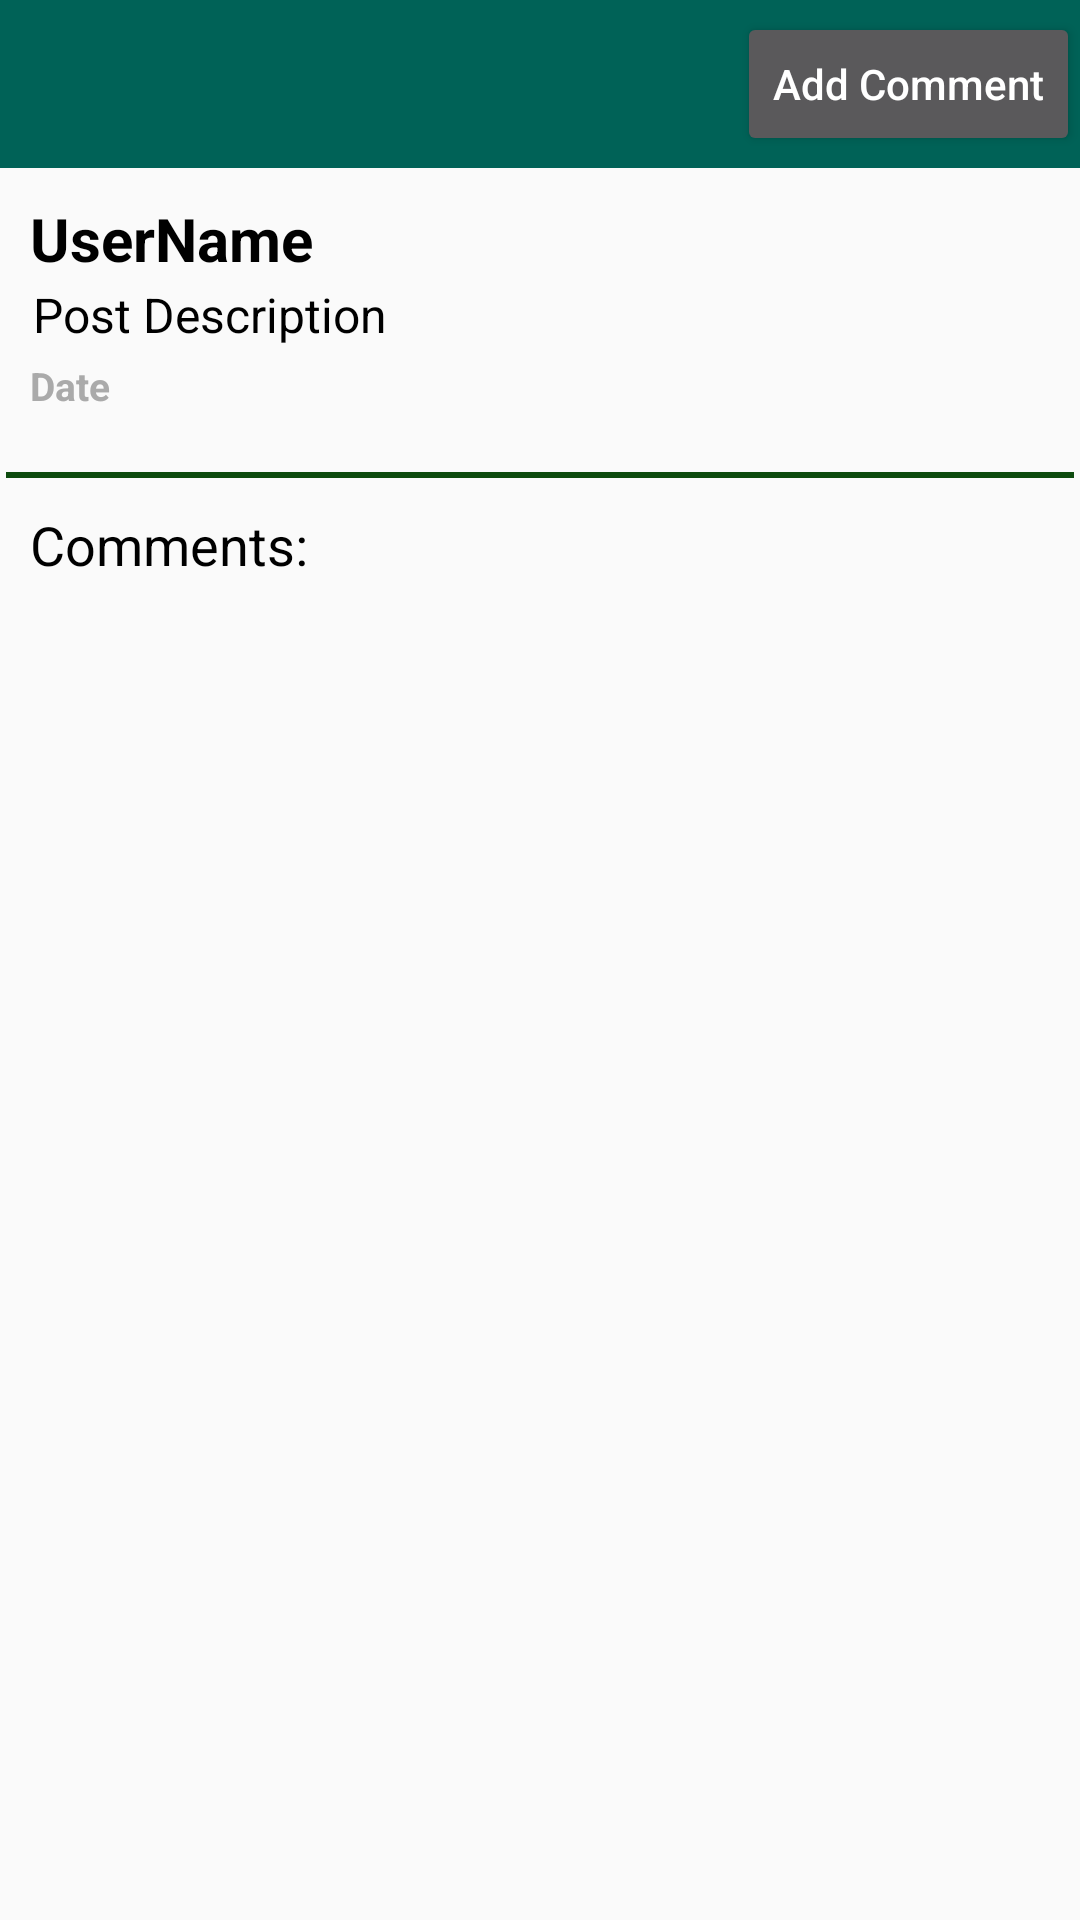

This screen was rendered from an Android layout file. Write that file and the resources it references.
<!-- AndroidManifest.xml: application theme AppTheme -->
<!-- res/layout/activity_comment_post.xml -->
<?xml version="1.0" encoding="utf-8"?>

<RelativeLayout xmlns:android="http://schemas.android.com/apk/res/android"
    xmlns:app="http://schemas.android.com/apk/res-auto"
    xmlns:tools="http://schemas.android.com/tools"
    android:layout_width="match_parent"
    android:layout_height="match_parent"
    tools:context=".CommentPostActivity">

    <include android:id="@+id/comment_post_toolbar"
        layout="@layout/app_bar_layout_comment_post"></include>



    <TextView
        android:id="@+id/comment_post_user_name"
        android:layout_below="@id/comment_post_toolbar"
        android:layout_width="match_parent"
        android:layout_height="wrap_content"
        android:layout_marginLeft="10dp"
        android:layout_marginTop="10dp"
        android:textAlignment="textStart"
        android:textColor="@android:color/black"
        android:textSize="20sp"
        android:textStyle="bold"
        android:text="UserName" />

    <TextView
        android:id="@+id/comment_post_descriptions"
        android:layout_below="@id/comment_post_user_name"
        android:layout_width="match_parent"
        android:layout_height="wrap_content"
        android:layout_marginLeft="10dp"
        android:layout_marginRight="3dp"
        android:padding="1dp"
        android:text="Post Description"
        android:textColor="@android:color/black"
        android:textSize="16sp"
        />

    <ImageView
        android:id="@+id/comment_post_display_image"
        android:layout_below="@id/comment_post_descriptions"
        android:layout_width="wrap_content"
        android:layout_height="wrap_content"
        android:adjustViewBounds="true"
        android:layout_marginLeft="10dp"
        android:maxHeight="200dp"
        />


    <TextView
        android:id="@+id/comment_post_date"
        android:layout_below="@id/comment_post_display_image"
        android:layout_width="wrap_content"
        android:layout_height="wrap_content"
        android:layout_marginLeft="10dp"
        android:layout_marginTop="3dp"
        android:text="Date"
        android:textColor="@android:color/darker_gray"
        android:textSize="13sp"
        android:textStyle="bold"
        android:textAlignment="center"/>

    <View
        android:id="@+id/line"
        android:layout_width="match_parent"
        android:layout_height="2dp"
        android:background="#0d4b0e"
        android:layout_marginLeft="2dp"
        android:layout_marginRight="2dp"
        android:layout_marginTop="20dp"
        android:layout_below="@+id/comment_post_date"/>

    <TextView
        android:id="@+id/word_comments"
        android:layout_width="wrap_content"
        android:layout_height="wrap_content"
        android:layout_marginLeft="10dp"
        android:layout_marginTop="10dp"
        android:text="Comments:"
        android:textColor="#000000"
        android:textSize="18sp"
        android:layout_below="@+id/line"/>


    <ListView
        android:id="@+id/comment_post_comments"
        android:layout_below="@id/word_comments"
        android:layout_width="wrap_content"
        android:layout_height="wrap_content"></ListView>


</RelativeLayout>
<!-- res/layout/app_bar_layout_comment_post.xml (included above) -->
<?xml version="1.0" encoding="utf-8"?>

<android.support.v7.widget.Toolbar xmlns:android="http://schemas.android.com/apk/res/android"
    android:id="@+id/main_app_bar"
    android:background="@color/colorPrimary"
    android:layout_width="match_parent"
    android:layout_height="wrap_content"
    android:theme="@style/ThemeOverlay.AppCompat.Dark.ActionBar">

    <Button
        android:id="@+id/comment_post_comment_btn"
        android:layout_width="wrap_content"
        android:layout_height="wrap_content"
        android:text="Add Comment"
        android:layout_gravity="right"
        android:textAllCaps="false"
        />



</android.support.v7.widget.Toolbar>
<!-- resources referenced by this layout -->
<resources>
  <color name="colorPrimary">#006257</color>
  <style name="AppTheme" parent="Theme.AppCompat.Light.NoActionBar">
          
          <item name="colorPrimary">@color/colorPrimary</item>
          <item name="colorPrimaryDark">@color/colorPrimaryDark</item>
          <item name="colorAccent">@color/colorAccent</item>
      </style>
  <color name="colorPrimaryDark">#005048</color>
  <color name="colorAccent">#E6E6E6</color>
</resources>
